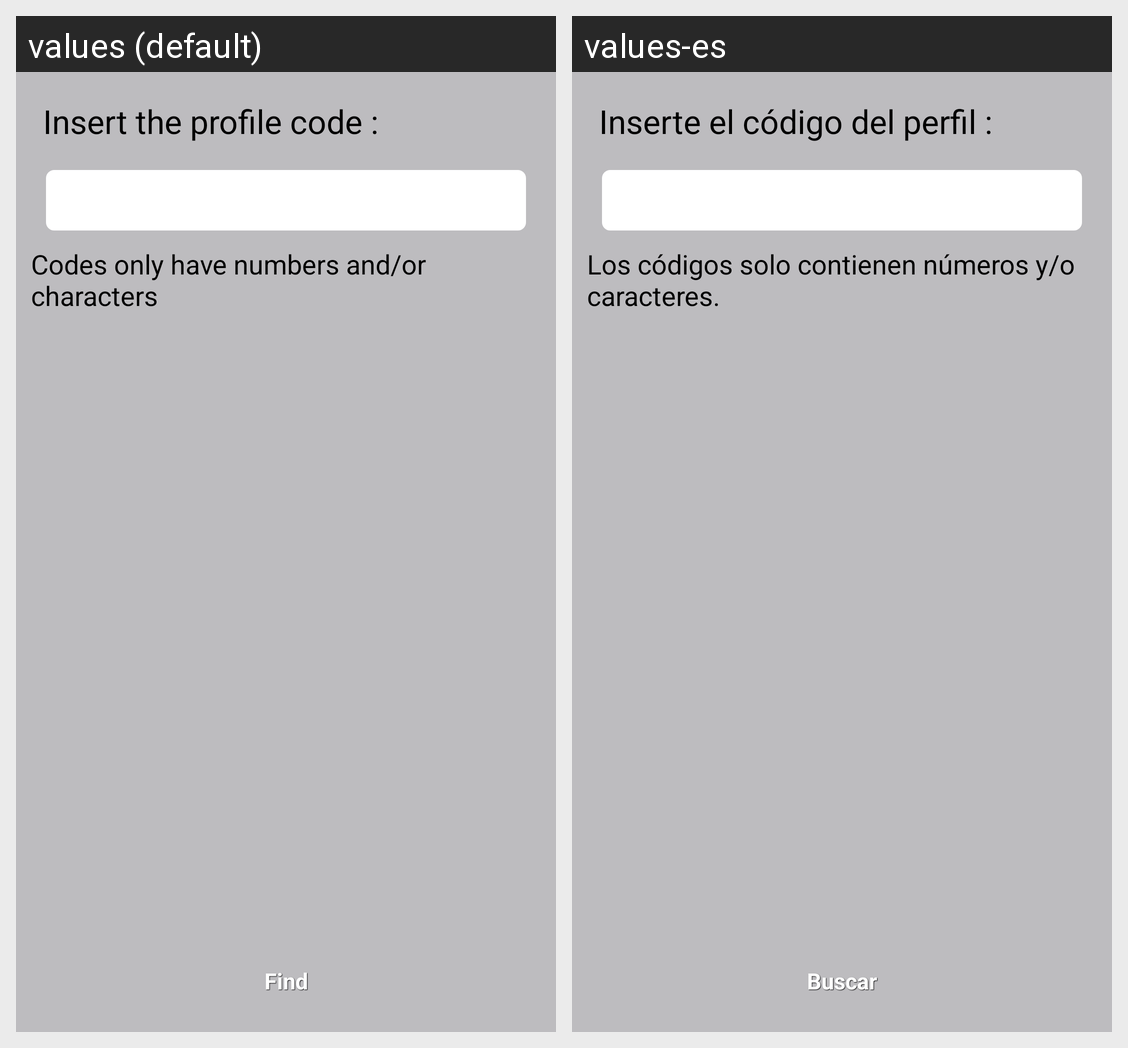

This grid shows one Android layout under two languages. Give, for every string resource on the screen, its name, the default text and each shown locale's text.
Android screen res/layout/activity_obtener_perfil.xml rendered under 2 locales, left to right: values (default), values-es. Device: Nexus 5 (rendered at 1080×1920; each locale shown at half size, 540×960, under a caption strip naming it); theme CustomActionBarTheme.
Strings drawn on this screen, with the default value and each locale's value (text and hints the layout hard-codes, and strings that could not be matched under every locale, appear in the picture but are not listed):

inserte
  values: Insert the profile code :
  values-es: Inserte el código del perfil :

aviso
  values: Codes only have numbers and/or characters
  values-es: Los códigos solo contienen números y/o caracteres.

buscar
  values: Find
  values-es: Buscar
